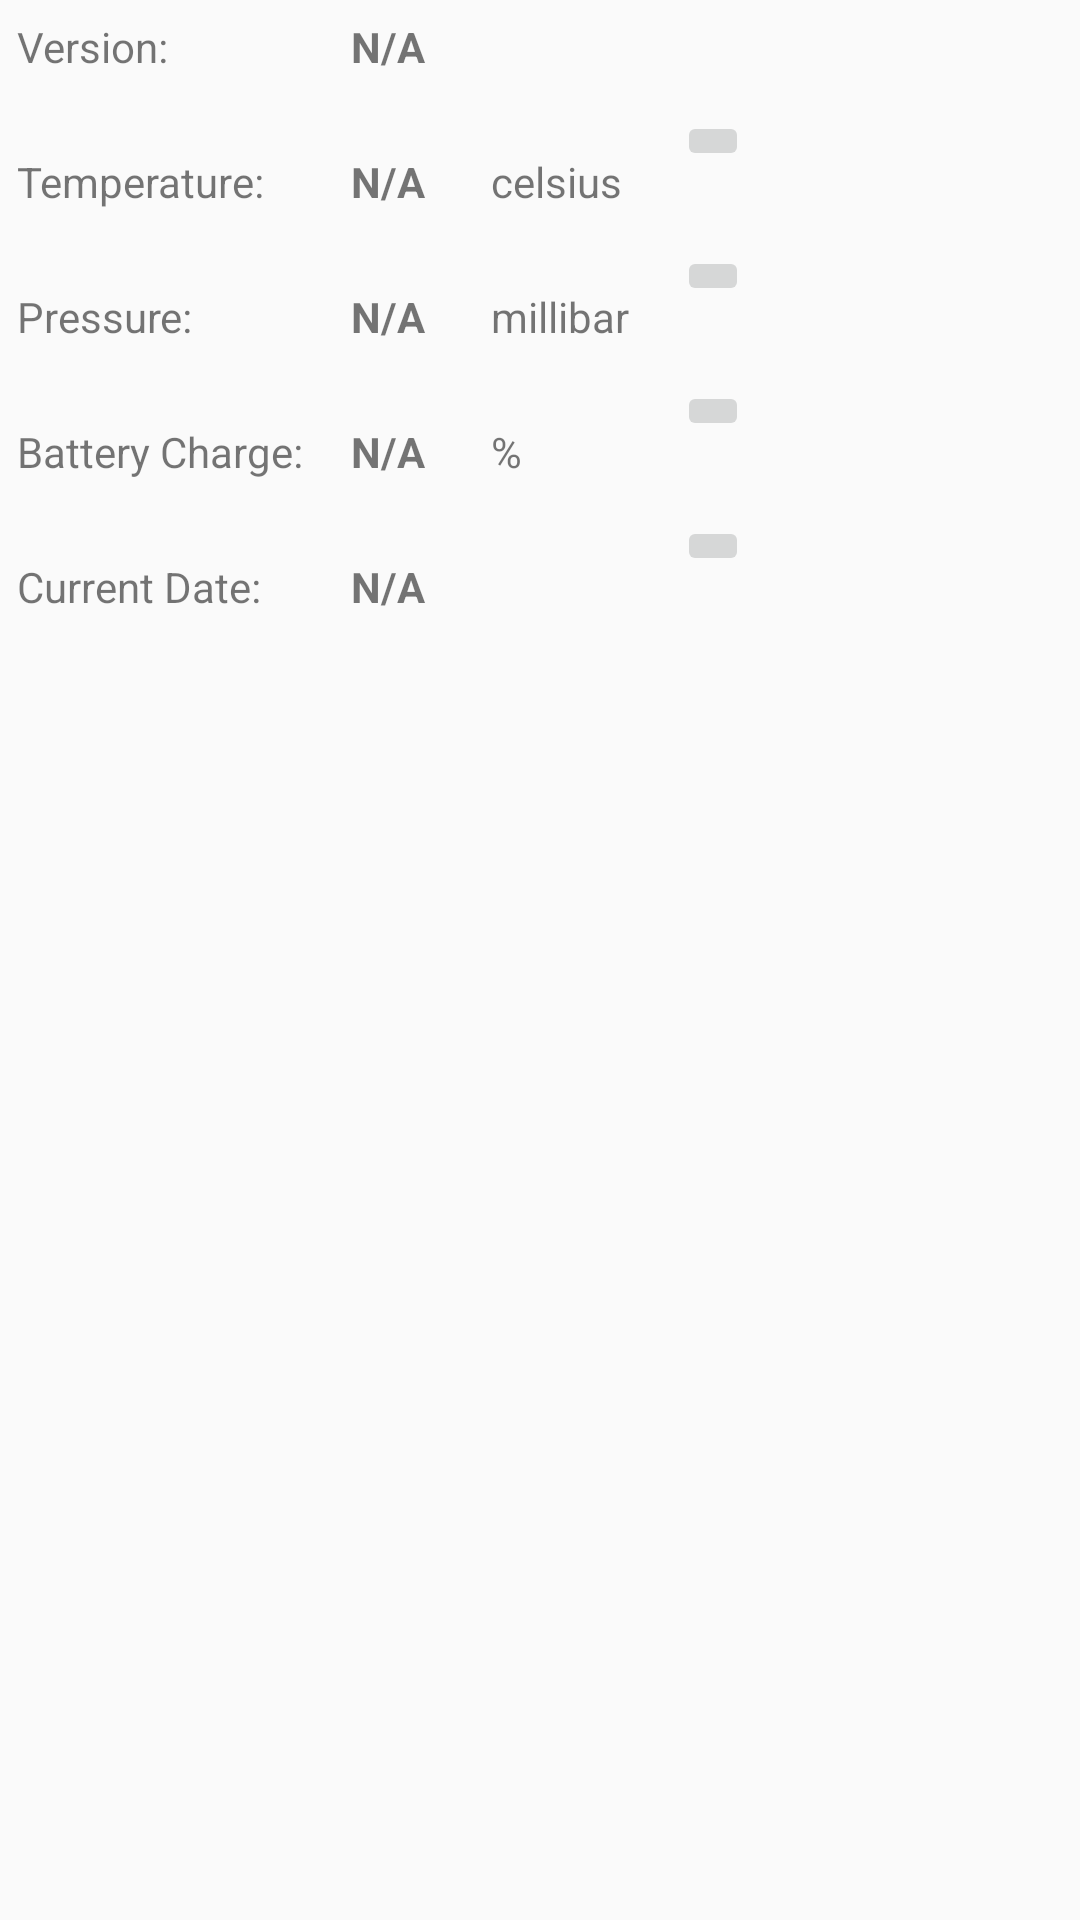

The Android layout XML behind this screen, and the referenced resources:
<!-- AndroidManifest.xml: application theme AppTheme -->
<!-- res/layout/activity_diagnostics.xml -->
<?xml version="1.0" encoding="utf-8"?>
<TableLayout xmlns:android="http://schemas.android.com/apk/res/android"
    android:layout_width="fill_parent"
    android:layout_height="wrap_content"
    android:padding="@dimen/activity_vertical_margin">

    <TableRow
        android:layout_width="wrap_content"
        android:layout_height="wrap_content"
        android:padding="6dp" >

        <TextView
            android:layout_width="wrap_content"
            android:layout_height="wrap_content"
            android:text="@string/diagnostics_version_number"/>

        <TextView
            android:id="@+id/diagnostics_version_number"
            android:layout_width="wrap_content"
            android:layout_height="wrap_content"
            android:textStyle="bold"
            android:text="@string/not_available"/>

    </TableRow>

    <TableRow
        android:layout_width="wrap_content"
        android:layout_height="wrap_content"
        android:padding="6dp" >

        <TextView
            android:layout_width="wrap_content"
            android:layout_height="wrap_content"
            android:layout_marginTop="14dp"
            android:text="@string/diagnostics_temperature"/>

        <TextView
            android:id="@+id/diagnostics_temperature"
            android:layout_width="wrap_content"
            android:layout_height="wrap_content"
            android:layout_marginTop="14dp"
            android:textStyle="bold"
            android:text="@string/not_available"/>

        <TextView
            android:id="@+id/diagnostics_temperature_unit"
            android:layout_width="wrap_content"
            android:layout_height="wrap_content"
            android:layout_marginTop="14dp"
            android:layout_marginStart="6dp"
            android:text="@string/unit_temperature_celsius"/>

        <ImageButton
            android:id="@+id/diagnostics_temperature_sync"
            android:layout_width="wrap_content"
            android:layout_height="wrap_content"
            android:layout_marginStart="16dp"
            android:src="@drawable/ic_update"/>

    </TableRow>

    <TableRow
        android:layout_width="wrap_content"
        android:layout_height="wrap_content"
        android:padding="6dp" >

        <TextView
            android:layout_width="wrap_content"
            android:layout_height="wrap_content"
            android:layout_marginTop="14dp"
            android:text="@string/diagnostics_pressure"/>

        <TextView
            android:id="@+id/diagnostics_pressure"
            android:layout_width="wrap_content"
            android:layout_height="wrap_content"
            android:layout_marginTop="14dp"
            android:textStyle="bold"
            android:text="@string/not_available"/>

        <TextView
            android:id="@+id/diagnostics_pressure_unit"
            android:layout_width="wrap_content"
            android:layout_height="wrap_content"
            android:layout_marginTop="14dp"
            android:layout_marginStart="6dp"
            android:text="@string/unit_pressure_millibar"/>

        <ImageButton
            android:id="@+id/diagnostics_pressure_sync"
            android:layout_width="wrap_content"
            android:layout_height="wrap_content"
            android:layout_marginStart="16dp"
            android:src="@drawable/ic_update"/>

    </TableRow>

    <TableRow
        android:layout_width="wrap_content"
        android:layout_height="wrap_content"
        android:padding="6dp" >

        <TextView
            android:layout_width="wrap_content"
            android:layout_height="wrap_content"
            android:layout_marginEnd="16dp"
            android:layout_marginTop="14dp"
            android:text="@string/diagnostics_battery"/>

        <TextView
            android:id="@+id/diagnostics_battery"
            android:layout_width="wrap_content"
            android:layout_height="wrap_content"
            android:layout_marginEnd="16dp"
            android:layout_marginTop="14dp"
            android:textStyle="bold"
            android:text="@string/not_available"/>

        <TextView
            android:id="@+id/diagnostics_battery_unit"
            android:layout_width="wrap_content"
            android:layout_height="wrap_content"
            android:layout_marginTop="14dp"
            android:layout_marginStart="6dp"
            android:text="%"/>

        <ImageButton
            android:id="@+id/diagnostics_battery_charge_sync"
            android:layout_width="wrap_content"
            android:layout_height="wrap_content"
            android:layout_marginStart="16dp"
            android:src="@drawable/ic_update"/>

    </TableRow>

    <TableRow
        android:layout_width="wrap_content"
        android:layout_height="wrap_content"
        android:padding="6dp" >

        <TextView
            android:layout_width="wrap_content"
            android:layout_height="wrap_content"
            android:layout_marginTop="14dp"
            android:text="@string/diagnostics_date"/>

        <TextView
            android:id="@+id/diagnostics_date"
            android:layout_width="wrap_content"
            android:layout_height="wrap_content"
            android:layout_marginTop="14dp"
            android:textStyle="bold"
            android:layout_span="2"
            android:text="@string/not_available"/>

        <ImageButton
            android:id="@+id/diagnostics_date_sync"
            android:layout_width="wrap_content"
            android:layout_height="wrap_content"
            android:layout_marginStart="16dp"
            android:src="@drawable/ic_update"/>

    </TableRow>

</TableLayout>
<!-- resources referenced by this layout -->
<resources>
  <string name="diagnostics_battery">Battery Charge:</string>
  <string name="diagnostics_date">Current Date:</string>
  <string name="diagnostics_pressure">Pressure:</string>
  <string name="diagnostics_temperature">Temperature:</string>
  <string name="diagnostics_version_number">Version:</string>
  <string name="not_available">N/A</string>
  <string name="unit_pressure_millibar">millibar</string>
  <string name="unit_temperature_celsius">celsius</string>
  <style name="AppTheme" parent="Theme.AppCompat.Light.DarkActionBar">
          
          <item name="colorPrimary">@color/colorPrimary</item>
          <item name="colorPrimaryDark">@color/colorPrimaryDark</item>
          <item name="colorAccent">@color/colorAccent</item>
      </style>
  <color name="colorPrimary">#3F51B5</color>
  <color name="colorPrimaryDark">#303F9F</color>
  <color name="colorAccent">#FF4081</color>
</resources>
